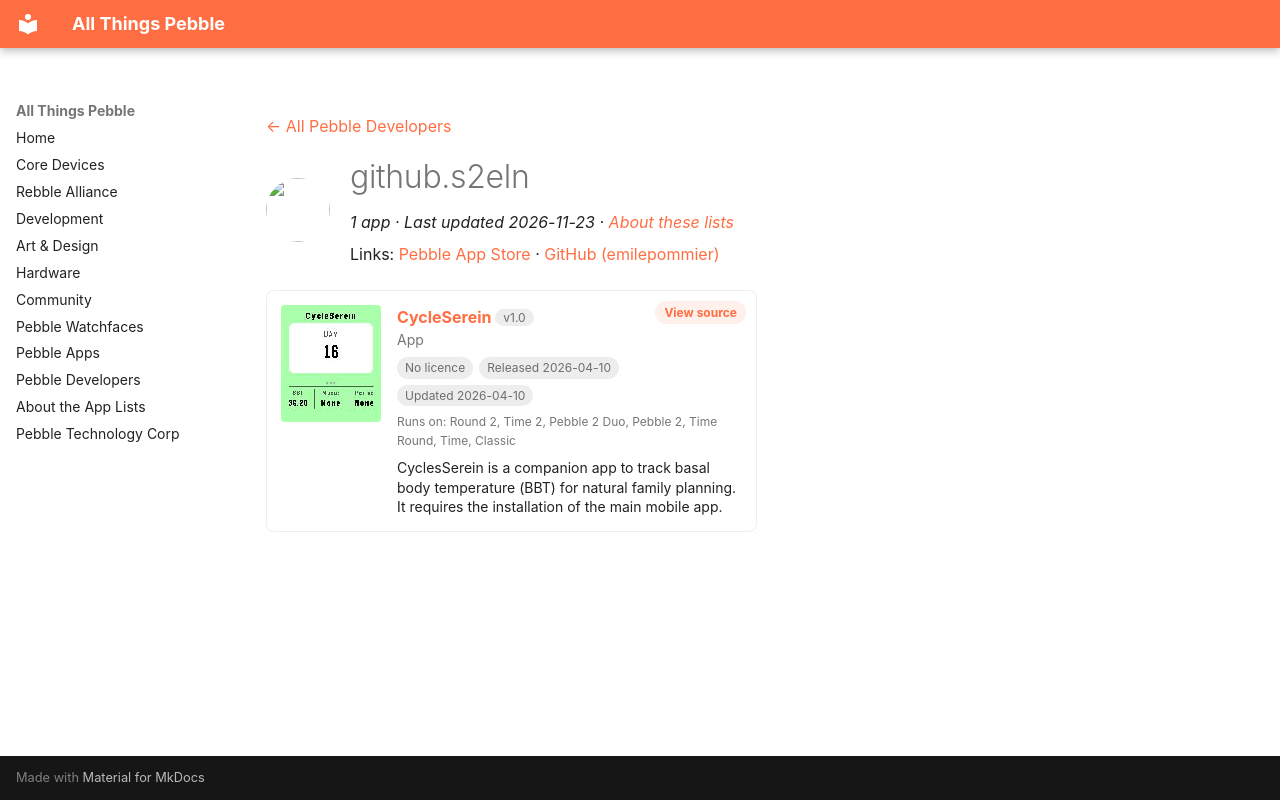

repository: saltedlolly/all-things-pebble · page: developers/github-s2eln.html · generator: mkdocs

---
title: "github.s2eln"
hide:
  - toc
---

<!-- Generated by scripts/update_app_directory.py: do not edit by hand -->
[← All Pebble Developers](../developers.md)

<div class="dev-header" markdown>
<img class="dev-avatar" src="https://github.com/emilepommier.png?size=128" alt="" width="64" height="64" loading="lazy" onerror="this.remove()">
<div class="dev-intro" markdown>

# github.s2eln

*1 app · Last updated 2026-11-23 · [About these lists](../about-app-lists.md)*

Links: [Pebble App Store](https://apps.repebble.com/apps/dev/github-s2eln_1ca22fc825cde48e75ec7808) · [GitHub (emilepommier)](https://github.com/emilepommier)

</div>
</div>

<div class="app-grid dev-apps" data-search-exclude>
<div class="app-card" data-type="watchapp" data-title="cycleserein" data-released="2026-04-10" data-updated="2026-04-10">
<a class="app-shot" href="https://apps.repebble.com/1d39dcd35839487b8b0bbd4b" data-search-exclude><img src="../images/apps/1d39dcd35839487b8b0bbd4b.png" alt="CycleSerein" loading="lazy"></a>
<div class="app-info">
<h2 class="app-name" id="app-1d39dcd35839487b8b0bbd4b"><a href="https://apps.repebble.com/1d39dcd35839487b8b0bbd4b">CycleSerein</a> <span class="app-version" title="Latest version" data-search-exclude>v1.0</span></h2>
<a class="app-source" href="https://github.com/emilepommier/PebbleCycleSerein" title="Source code" data-search-exclude>View source</a>
<div class="app-dev">App</div>
<div class="app-tags" data-search-exclude><span class="app-licence app-licence--none" title="Licence">No licence</span> <span title="First published in the app store">Released 2026-04-10</span> <span title="Latest release in the app store">Updated 2026-04-10</span></div>
<div class="app-watches" title="Supported watches" data-search-exclude>Runs on: Round 2, Time 2, Pebble 2 Duo, Pebble 2, Time Round, Time, Classic</div>
<p class="app-desc">CyclesSerein is a companion app to track basal body temperature (BBT) for natural family planning. It requires the installation of the main mobile app.</p>
</div>
</div>
</div>
